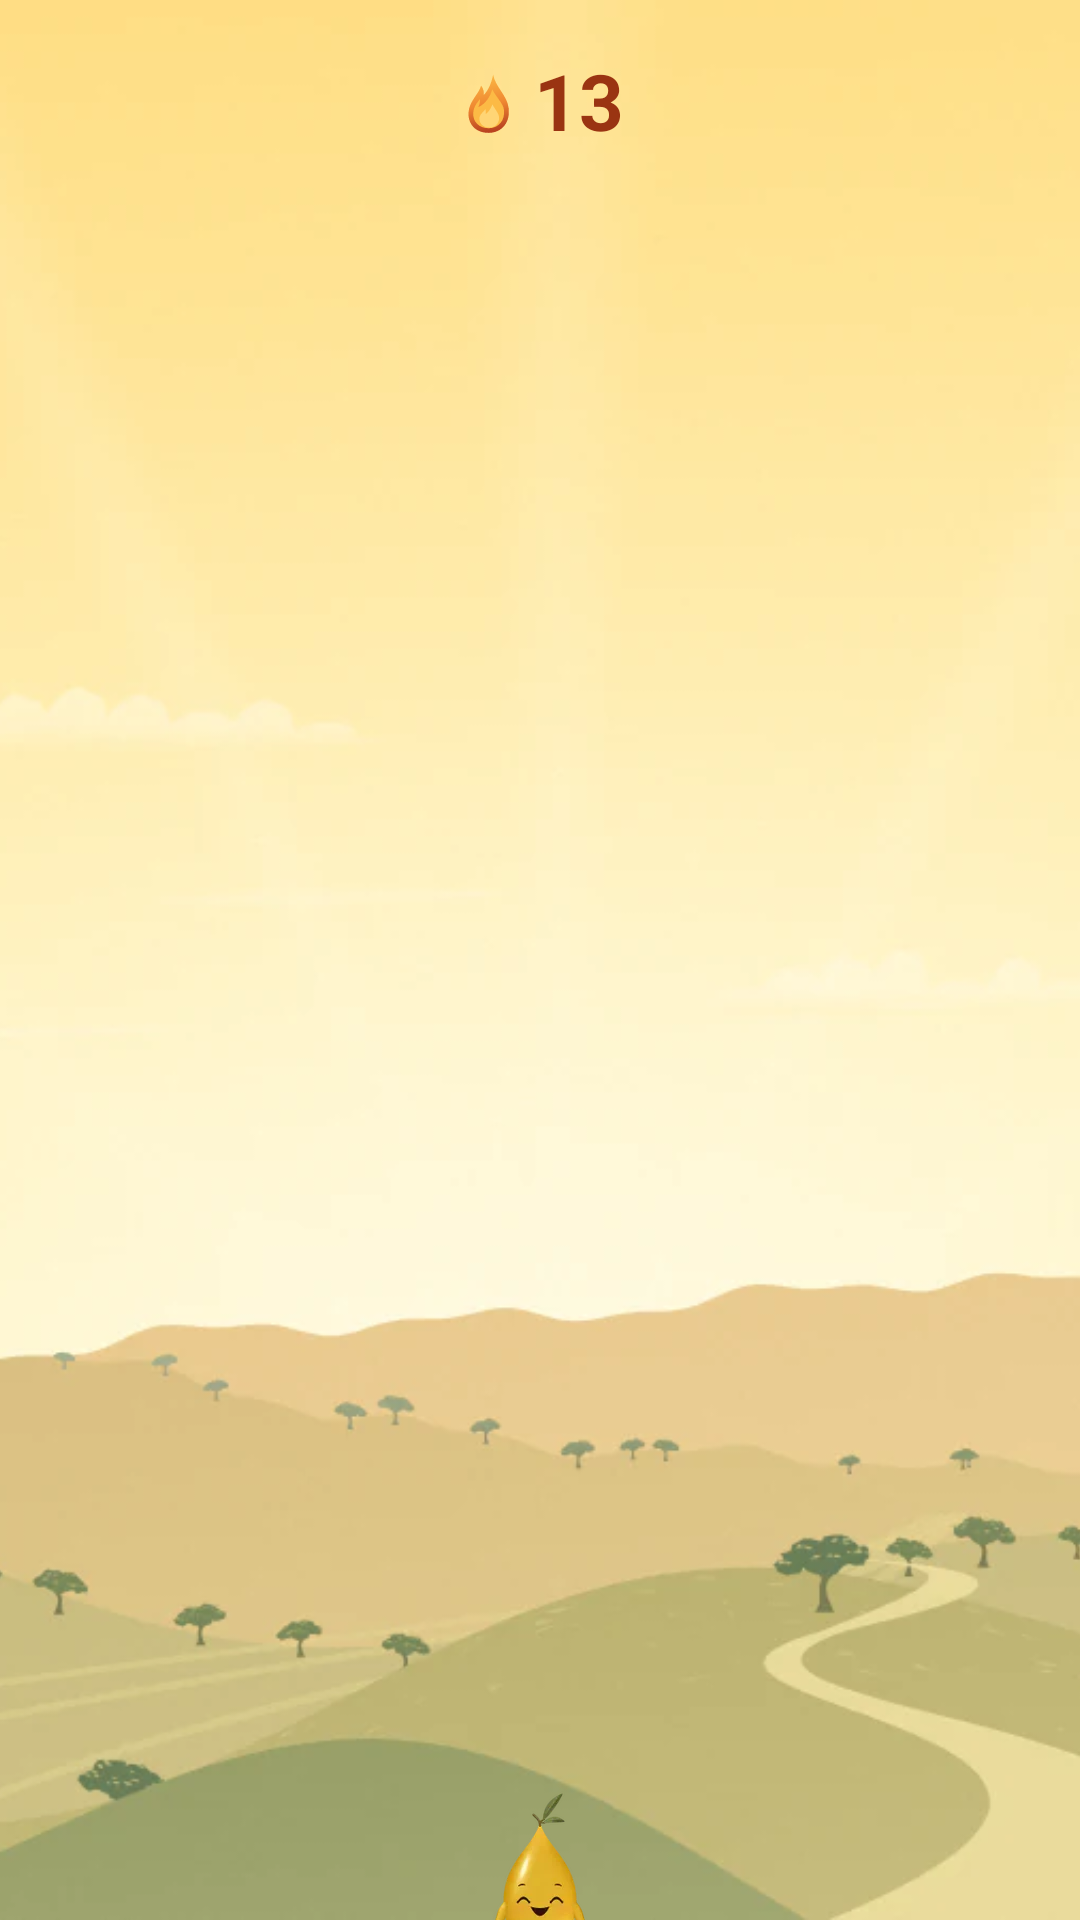

The Android layout XML behind this screen, and the referenced resources:
<!-- AndroidManifest.xml: application theme AppTheme -->
<!-- res/layout/hafiz_widget_preview_small.xml -->
<?xml version="1.0" encoding="utf-8"?>
<FrameLayout
    xmlns:android="http://schemas.android.com/apk/res/android"
    android:id="@android:id/background"
    android:layout_width="match_parent"
    android:layout_height="match_parent"
    android:layoutDirection="locale">
    <ImageView
        android:id="@+id/widget_scene"
        android:layout_width="match_parent"
        android:layout_height="match_parent"
        android:src="@drawable/hafiz_widget_scene_radiant_sq"
        android:scaleType="centerCrop"
        android:importantForAccessibility="no"/>
    <LinearLayout
        android:id="@+id/widget_content"
        android:layout_width="match_parent"
        android:layout_height="match_parent"
        android:orientation="vertical"
        android:gravity="center"
        android:paddingStart="10dp"
        android:paddingEnd="10dp"
        android:paddingTop="10dp"
        android:importantForAccessibility="noHideDescendants">
        <LinearLayout
            android:layout_width="wrap_content"
            android:layout_height="wrap_content"
            android:orientation="horizontal"
            android:gravity="center_vertical">
            <FrameLayout
                android:layout_width="22dp"
                android:layout_height="22dp">
                <ImageView
                    android:id="@+id/widget_flame"
                    android:layout_width="match_parent"
                    android:layout_height="match_parent"
                    android:src="@drawable/hafiz_widget_flame_lit_t1"
                    android:importantForAccessibility="no"/>
                <FrameLayout
                    android:id="@+id/widget_flame_motion"
                    android:layout_width="match_parent"
                    android:layout_height="match_parent"
                    android:visibility="gone"/>
            </FrameLayout>
            <TextView
                android:id="@+id/widget_count"
                android:text="@string/hafiz_widget_preview_count"
                android:layout_width="wrap_content"
                android:layout_height="wrap_content"
                android:fontFamily="sans-serif"
                android:textSize="26sp"
                android:textColor="#FF9A3412"
                android:textAlignment="viewStart"
                android:breakStrategy="high_quality"
                android:hyphenationFrequency="none"
                android:ellipsize="end"
                android:maxLines="1"
                android:textStyle="bold"
                android:includeFontPadding="false"
                android:layout_marginStart="4dp"/>
        </LinearLayout>
        <TextView
            android:id="@+id/widget_line"
            android:visibility="gone"
            android:layout_width="wrap_content"
            android:layout_height="wrap_content"
            android:fontFamily="sans-serif-medium"
            android:textSize="13sp"
            android:textColor="@color/hafiz_widget_text_primary"
            android:textAlignment="center"
            android:breakStrategy="high_quality"
            android:hyphenationFrequency="none"
            android:ellipsize="end"
            android:maxLines="2"
            android:gravity="center"
            android:layout_marginTop="2dp"/>
        <FrameLayout
            android:id="@+id/widget_art"
            android:layout_width="wrap_content"
            android:layout_height="0dp"
            android:layout_weight="1"
            android:layout_marginTop="2dp"
            android:layout_marginBottom="-22dp"
            android:importantForAccessibility="noHideDescendants">
            
            <FrameLayout
                android:layout_width="wrap_content"
                android:layout_height="wrap_content"
                android:layout_gravity="bottom|center_horizontal">
                <ImageView
                    android:id="@+id/widget_zayt"
                    android:layout_width="wrap_content"
                    android:layout_height="wrap_content"
                    android:adjustViewBounds="true"
                    android:src="@drawable/hafiz_widget_zayt_shimmer"
                    android:maxWidth="240dp"
                    android:scaleType="fitCenter"
                    android:importantForAccessibility="no"/>
                <FrameLayout
                    android:id="@+id/widget_motion"
                    android:layout_width="match_parent"
                    android:layout_height="match_parent"
                    android:visibility="gone"/>
                <FrameLayout
                    android:id="@+id/widget_motion_pair"
                    android:layout_width="match_parent"
                    android:layout_height="match_parent"
                    android:importantForAccessibility="no"/>
            </FrameLayout>
        </FrameLayout>
    </LinearLayout>
</FrameLayout>
<!-- resources referenced by this layout -->
<resources>
  <color name="hafiz_widget_text_primary">#F5F5F5</color>
  <!-- drawable hafiz_widget_flame_lit_t1 (drawable) -->
  <?xml version="1.0" encoding="utf-8"?>
  <vector xmlns:android="http://schemas.android.com/apk/res/android" xmlns:aapt="http://schemas.android.com/aapt"
      android:width="24dp" android:height="24dp" android:viewportWidth="24" android:viewportHeight="24">
    <path android:pathData="M13.5 1.35C14.35 5.85 18.6 8.85 19.15 13.5C19.8 18.55 16.75 22.4 12.05 22.5C7.4 22.6 4.28 19.55 4.55 15.05C4.8 10.95 8.45 8.2 9.12 5.3C9.95 6.3 10.24 7.65 10.12 8.7C11.82 6.85 12.8 4.65 13.5 1.35Z">
      <aapt:attr name="android:fillColor">
        <gradient android:type="linear" android:startX="7" android:startY="2" android:endX="11" android:endY="22">
          <item android:offset="0" android:color="#FFFCBA45"/>
          <item android:offset="0.54" android:color="#FFEF8731"/>
          <item android:offset="1" android:color="#FFBA4320"/>
        </gradient>
      </aapt:attr>
    </path>
    <path android:fillColor="#FFFCBA45" android:pathData="M13.18 6.65C14.52 9.45 17.15 11.75 17.43 14.05C17.92 17.89 15.59 20.72 12.02 20.81C8.52 20.87 6.11 18.59 6.26 15.25C6.41 12.85 7.89 11.24 8.75 10.22C8.75 11.16 8.57 12.11 8.15 13.14C10.47 12.07 12.35 9.72 13.18 6.65Z"/>
    <path android:fillColor="#FFFFD575" android:pathData="M12.2 20.6C9.56 20.67 8.03 18.47 8.62 16.6C8.99 15.43 10.25 14.6 10.69 13.85C10.83 14.48 10.92 15.07 10.78 15.7C12.05 14.79 12.96 12.98 13.25 12.1C13.7 13.34 15.82 15.5 15.69 17.25C15.54 19.3 14.16 20.5 12.2 20.6Z"/>
  </vector>
  <!-- drawable hafiz_widget_scene_radiant_sq: webp bitmap (drawable-nodpi, 24754 bytes) -->
  <!-- drawable hafiz_widget_zayt_shimmer: webp bitmap (drawable-nodpi, 5924 bytes) -->
  <string name="hafiz_widget_preview_count">13</string>
  <style name="AppTheme" parent="Theme.AppCompat.DayNight.NoActionBar">
      <item name="android:editTextBackground">@drawable/rn_edit_text_material</item>
      <item name="colorPrimary">@color/colorPrimary</item>
      <item name="android:statusBarColor">@android:color/transparent</item>
      <item name="android:navigationBarColor">@android:color/transparent</item>
      
      <item name="android:enforceNavigationBarContrast" tools:targetApi="29">false</item>
    </style>
  <color name="colorPrimary">#023c69</color>
</resources>
